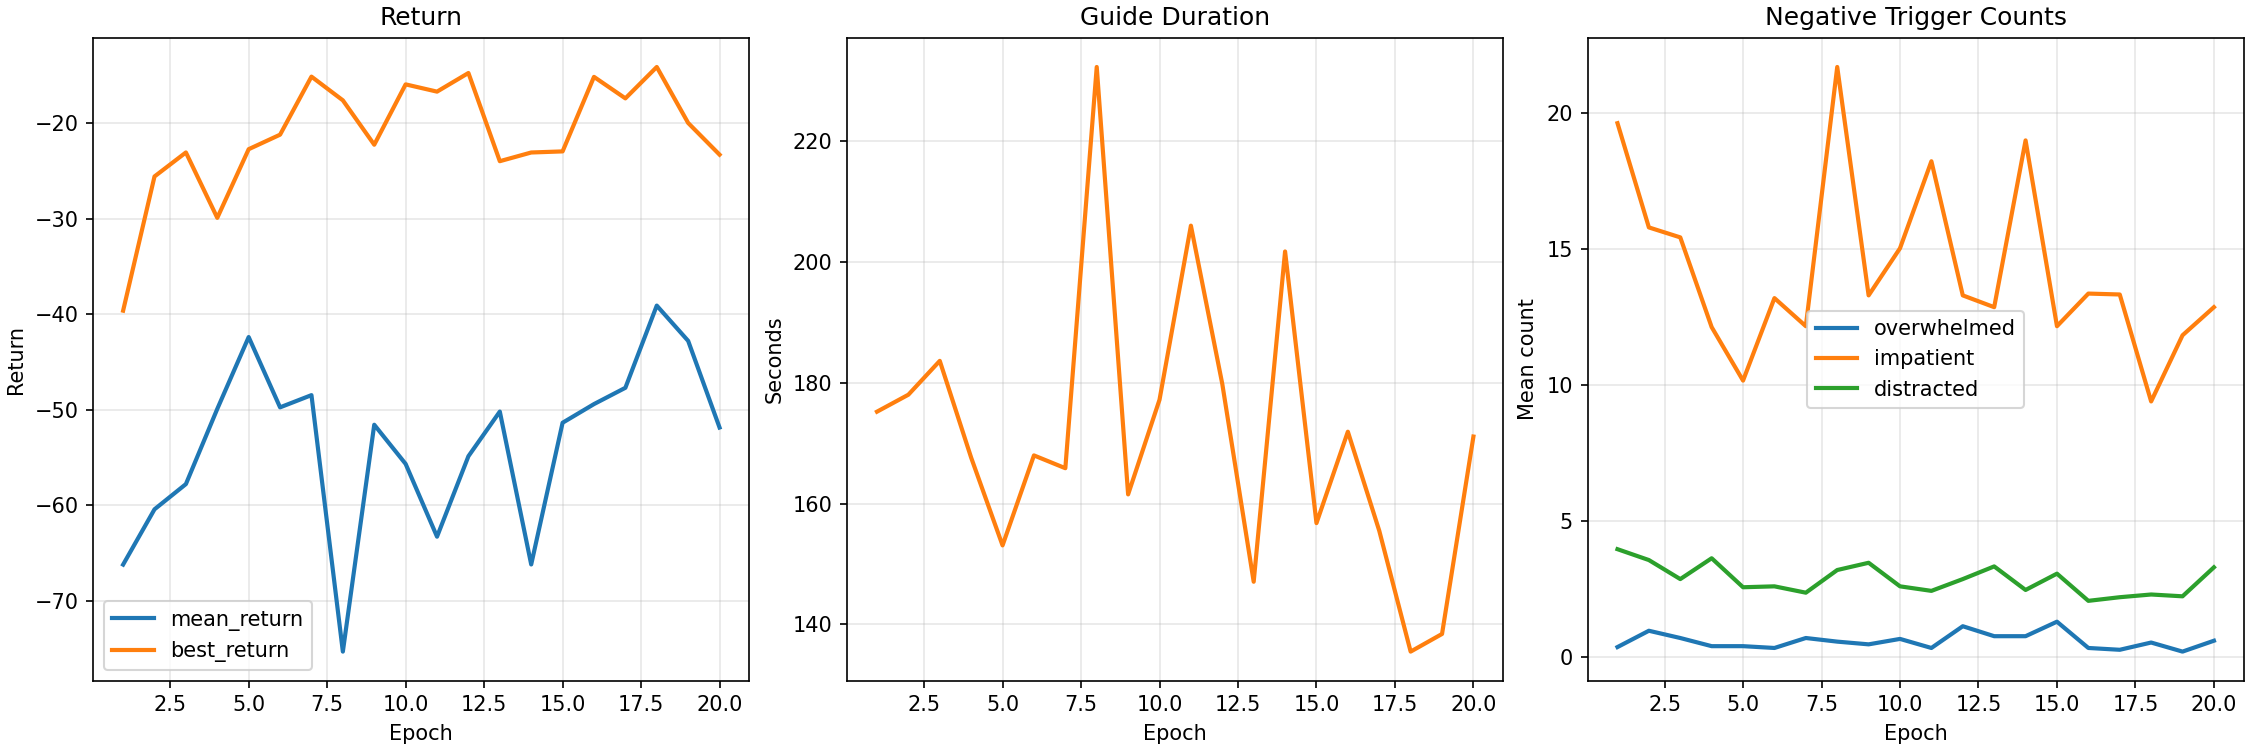

Values plotted in this chart, from the file beside it:
epoch, mean_return, best_return, std_0, std_1, std_2, std_3, std_4, distribution_entropy, mean_duration_seconds, mean_overwhelmed_triggers, mean_impatient_triggers, mean_distracted_triggers
1, -66.19, -39.62, 0.4, 0.6, 0.8, 0.1, 0.08, 0.6161, 175.2, 0.3667, 19.63, 3.967
2, -60.4, -25.57, 0.4009, 0.4804, 0.6884, 0.08085, 0.07664, -0.00952, 178, 0.9667, 15.8, 3.567
3, -57.76, -23.05, 0.3586, 0.3902, 0.458, 0.06754, 0.1232, -0.4419, 183.6, 0.7, 15.43, 2.867
4, -49.9, -29.9, 0.2404, 0.3552, 0.3557, 0.0653, 0.1569, -0.9803, 167.6, 0.4, 12.13, 3.633
5, -42.38, -22.72, 0.2082, 0.4413, 0.3357, 0.06047, 0.1882, -0.8596, 153.1, 0.4, 10.17, 2.567
6, -49.73, -21.2, 0.2232, 0.4186, 0.2857, 0.0523, 0.1689, -1.258, 168, 0.3333, 13.2, 2.6
7, -48.45, -15.12, 0.2278, 0.4047, 0.1806, 0.0665, 0.1794, -1.43, 165.9, 0.7, 12.17, 2.367
8, -75.3, -17.6, 0.214, 0.4788, 0.1659, 0.04576, 0.1264, -2.133, 232.3, 0.5667, 21.7, 3.2
9, -51.55, -22.25, 0.1641, 0.5923, 0.1483, 0.04539, 0.1395, -2.207, 161.5, 0.4667, 13.3, 3.467
10, -55.65, -15.93, 0.1461, 0.7396, 0.09481, 0.06223, 0.1511, -2.153, 177.2, 0.6667, 15.03, 2.6
11, -63.27, -16.69, 0.1778, 0.7058, 0.1178, 0.08192, 0.1251, -1.7, 206, 0.3333, 18.23, 2.433
12, -54.85, -14.74, 0.1976, 0.5456, 0.1798, 0.0987, 0.08737, -1.602, 179.8, 1.133, 13.3, 2.867
13, -50.17, -23.97, 0.2623, 0.5293, 0.1839, 0.08286, 0.05107, -2.038, 147.1, 0.7667, 12.87, 3.333
14, -66.18, -23.06, 0.2401, 0.3711, 0.1968, 0.06605, 0.03897, -2.911, 201.8, 0.7667, 19.0, 2.467
15, -51.34, -22.95, 0.2034, 0.2889, 0.204, 0.07869, 0.0344, -3.241, 156.8, 1.3, 12.17, 3.067
16, -49.39, -15.15, 0.2307, 0.2609, 0.288, 0.07754, 0.02975, -3.032, 171.9, 0.3333, 13.37, 2.067
17, -47.69, -17.4, 0.2352, 0.188, 0.2624, 0.1048, 0.03011, -3.12, 155.5, 0.2667, 13.33, 2.2
18, -39.08, -14.11, 0.1811, 0.1843, 0.239, 0.112, 0.03868, -3.178, 135.5, 0.5333, 9.4, 2.3
19, -42.78, -19.97, 0.1741, 0.1367, 0.224, 0.1723, 0.03986, -3.12, 138.4, 0.2, 11.83, 2.233
20, -51.84, -23.29, 0.1742, 0.09018, 0.2008, 0.1237, 0.05407, -3.671, 171.1, 0.6, 12.87, 3.3
